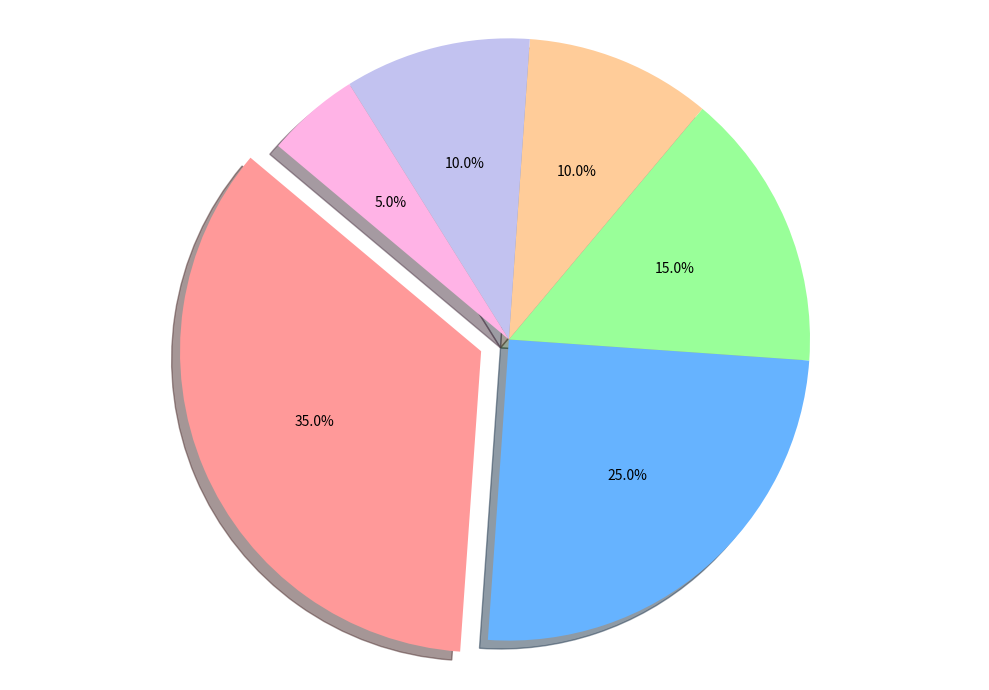

Python code for this plot:
import matplotlib.pyplot as plt

# Define energy sources consumption percentages
consumption_percentages = [35, 25, 15, 10, 10, 5]

# Colors for each energy source
colors = ['#ff9999', '#66b3ff', '#99ff99', '#ffcc99', '#c2c2f0', '#ffb3e6']

# Explode the 'Solar' slice to emphasize it
explode = (0.1, 0, 0, 0, 0, 0)

# Create figure and axis for the pie chart
fig, ax = plt.subplots(figsize=(10, 7))

# Create the pie chart without labels or titles
ax.pie(
    consumption_percentages, 
    explode=explode, 
    colors=colors,
    autopct='%1.1f%%', 
    startangle=140,
    shadow=True
)

# Equal aspect ratio ensures that the pie chart is drawn as a circle
ax.axis('equal')  

# Adjust the layout to make better space for the display
plt.tight_layout()

# Display the chart
plt.show()
